Run: headless pygame with SDL's dummy video driver; simulated clock (each Clock.tick advances the game by its frame time, no real sleeping); random seed 0; keys injected as events and as key.get_pressed() state; no mouse input.
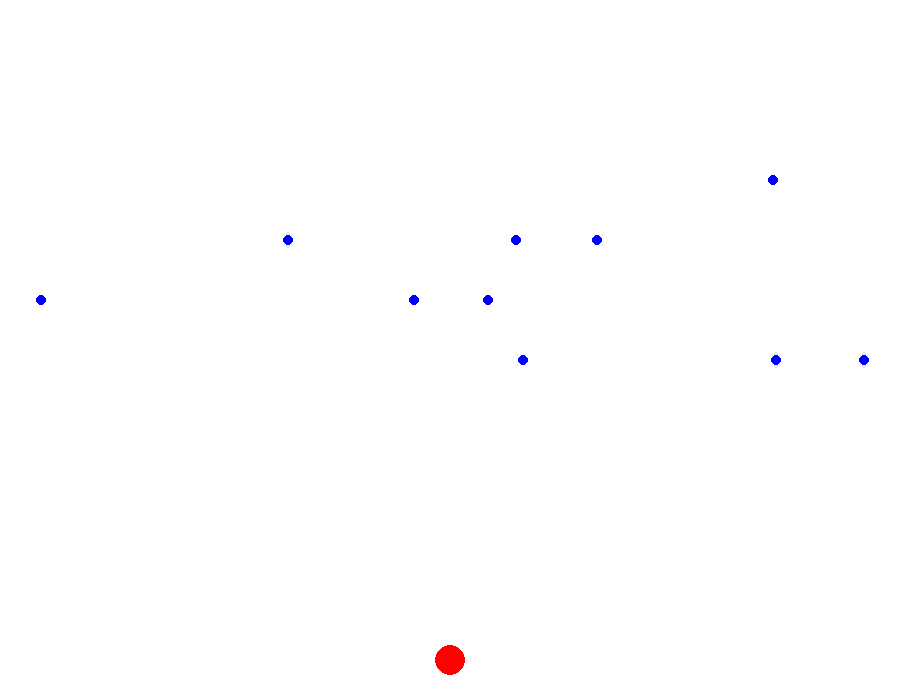
Frame 1 of 4 · flips 1–60 · no input
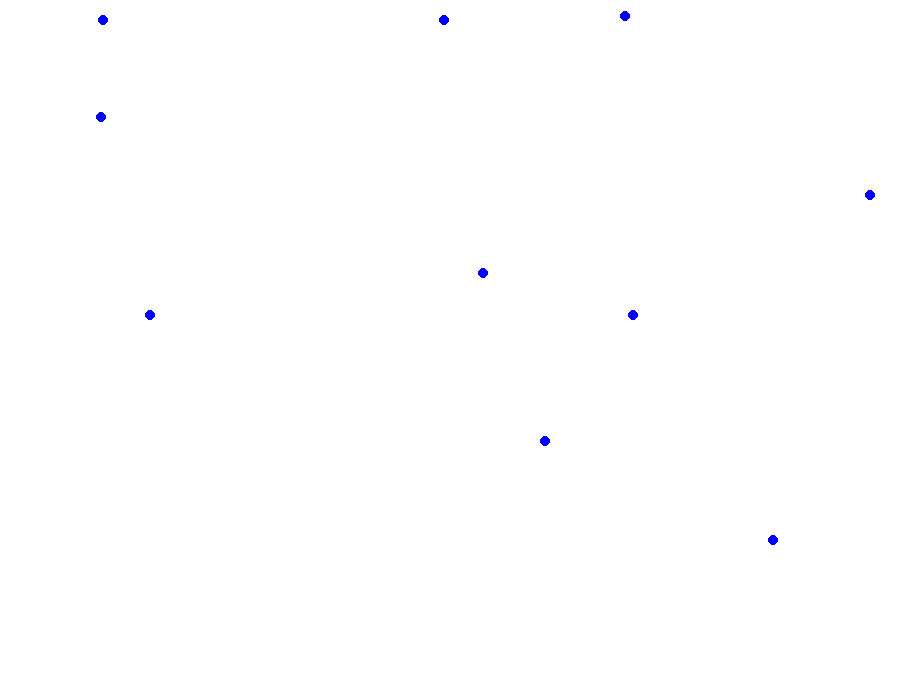
Frame 2 of 4 · flips 61–180 · tapped SPACE, RETURN · held RIGHT (→), D
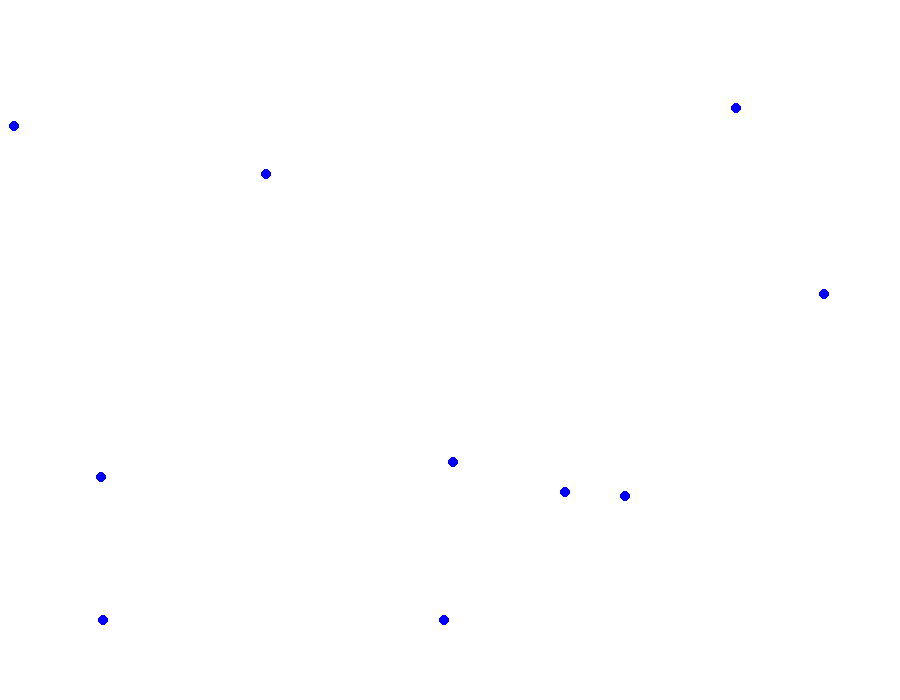
Frame 3 of 4 · flips 181–300 · held DOWN (↓), S
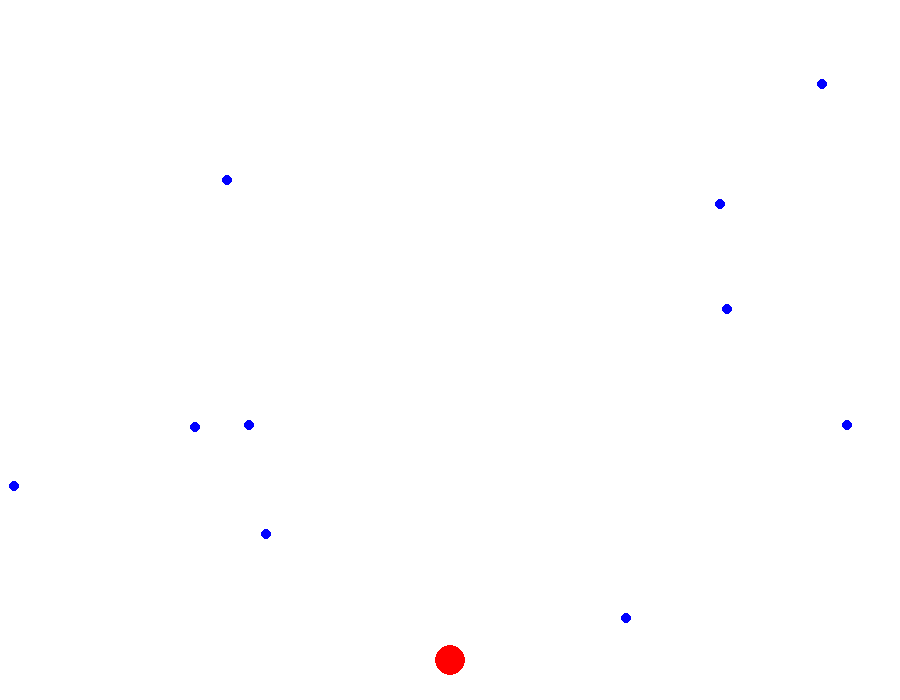
Frame 4 of 4 · flips 301–420 · held LEFT (←), A, UP (↑), W

The pygame program that drew these frames:

import pygame
import random

life = 3


screen_w = 900
screen_h = 700

white = (255, 255, 255)
orange = (250, 170, 70)
red = (255,0,0)
yellow = (255,255,51)
blue = (0,0,255)


color  = red


class Player():
    def __init__(self):
        self.rect()

    def rect(self):
        self.x = screen_w // 2
        self.y = 660
        self.dx = 0
        self.radius = 15

    def move(self, direction):
        speed = 5
        self.x += direction * speed

    def draw(self, screen):
        pygame.draw.circle(screen, color, (self.x, self.y), self.radius)
        

class Enemy():
    def __init__(self):
        self.reset()

    def reset(self):
        self.x = random.randint(0, screen_w)
        self.y = 0
        self.speed = random.randint(3, 7)
        self.radius = 5
        self.color = blue

    def move(self):
        self.y += self.speed
        if self.y > screen_h:
            self.reset()

    def draw(self, screen):
        pygame.draw.circle(screen, self.color, (self.x, self.y), self.radius)


    


def main():
    pygame.init()
    screen = pygame.display.set_mode((screen_w, screen_h))
    pygame.display.set_caption("비 피하기")
    clock = pygame.time.Clock()
    player = Player()

    enemies = [Enemy()for _ in range(10)]


    running = True

    while running:
        for event in pygame.event.get():
            if event.type == pygame.QUIT:
                running = False

        keys = pygame.key.get_pressed()
        if keys[pygame.K_LEFT]:
            player.move(-1)
        if keys[pygame.K_RIGHT]:
            player.move(1)

        for enemy in enemies:
            enemy.move()

        screen.fill(white)
        player.draw(screen)

        for enemy in enemies:
            enemy.draw(screen)

        pygame.display.flip()
        clock.tick(120)
    pygame.quit()


if __name__ == '__main__':
    main()
